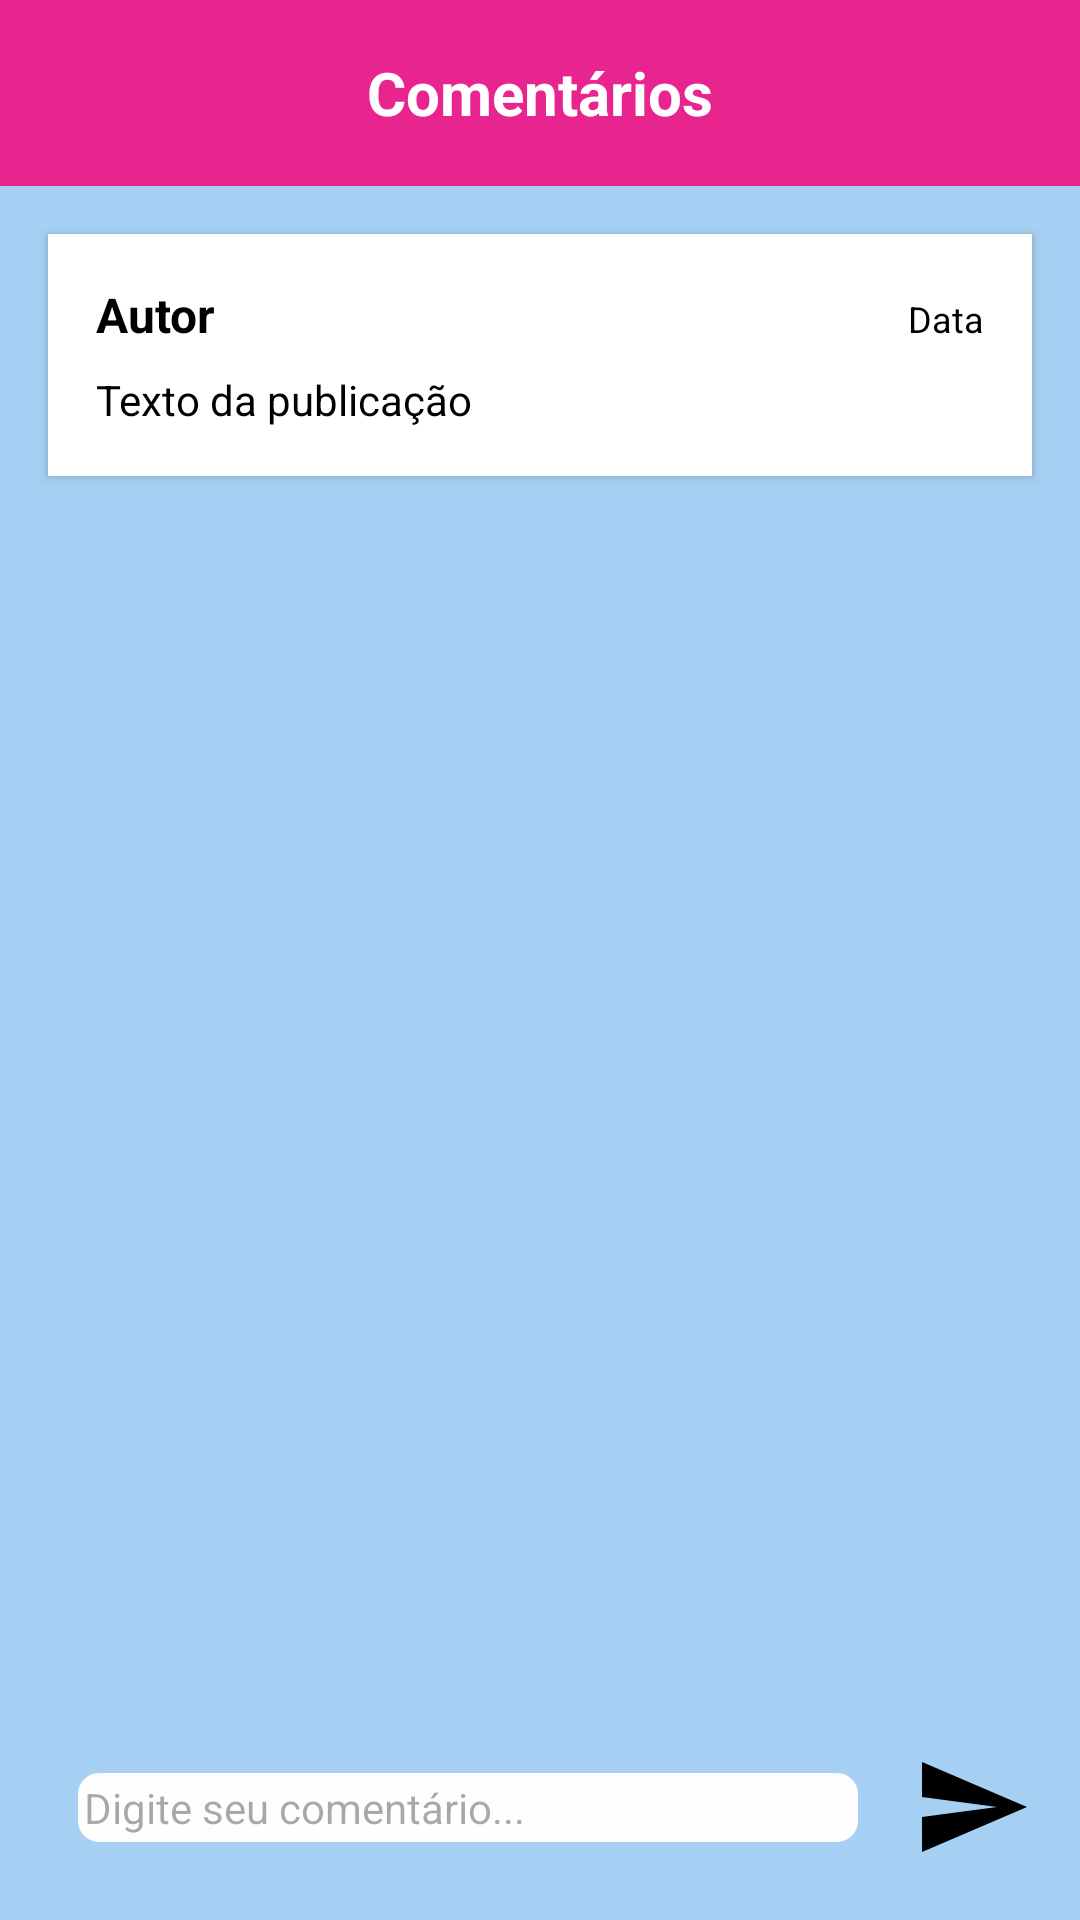

Layout XML and referenced resources for this Android screen:
<!-- AndroidManifest.xml: application theme Theme.MyOrkutcom -->
<!-- res/layout/activity_comentarios.xml -->
<?xml version="1.0" encoding="utf-8"?>
<LinearLayout xmlns:android="http://schemas.android.com/apk/res/android"
    xmlns:app="http://schemas.android.com/apk/res-auto"
    xmlns:tools="http://schemas.android.com/tools"
    android:layout_width="match_parent"
    android:layout_height="match_parent"
    android:orientation="vertical"
    android:background="#A6D0F3"
    tools:context=".activity_comentarios">

    
    <LinearLayout
        android:layout_width="match_parent"
        android:layout_height="wrap_content"
        android:orientation="horizontal"
        android:padding="16dp"
        android:background="#E8258E"
        android:gravity="center_vertical">

        
        <ImageView
            android:id="@+id/imageViewVoltar"
            android:layout_width="30dp"
            android:layout_height="30dp"
            android:src="@drawable/ic_menu_close_clear_cancel"
            app:tint="@color/white"
            android:clickable="true" />

        <TextView
            android:layout_width="0dp"
            android:layout_height="wrap_content"
            android:layout_weight="1"
            android:text="Comentários"
            android:textSize="20sp"
            android:textStyle="bold"
            android:textColor="@color/white"
            android:gravity="center" />

        
        <View
            android:layout_width="30dp"
            android:layout_height="30dp" />

    </LinearLayout>

    
    <LinearLayout
        android:id="@+id/layoutPublicacaoOriginal"
        android:layout_width="match_parent"
        android:layout_height="wrap_content"
        android:orientation="vertical"
        android:background="@color/white"
        android:padding="16dp"
        android:layout_margin="16dp"
        android:elevation="2dp">

        <LinearLayout
            android:layout_width="match_parent"
            android:layout_height="wrap_content"
            android:orientation="horizontal"
            android:layout_marginBottom="8dp">

            <TextView
                android:id="@+id/textViewAutorPublicacao"
                android:layout_width="0dp"
                android:layout_height="wrap_content"
                android:layout_weight="1"
                android:text="Autor"
                android:textStyle="bold"
                android:textColor="@color/black"
                android:textSize="16sp" />

            <TextView
                android:id="@+id/textViewDataPublicacao"
                android:layout_width="wrap_content"
                android:layout_height="wrap_content"
                android:text="Data"
                android:textColor="@color/black"
                android:textSize="12sp" />

        </LinearLayout>

        <TextView
            android:id="@+id/textViewTextoPublicacao"
            android:layout_width="match_parent"
            android:layout_height="wrap_content"
            android:text="Texto da publicação"
            android:textColor="@color/black"
            android:textSize="14sp"
            android:lineSpacingExtra="4dp" />

    </LinearLayout>

    
    <androidx.recyclerview.widget.RecyclerView
        android:id="@+id/recyclerViewComentarios"
        android:layout_width="match_parent"
        android:layout_height="0dp"
        android:layout_weight="1"
        android:padding="8dp" />

    
    <LinearLayout
        android:layout_width="match_parent"
        android:layout_height="wrap_content"
        android:orientation="horizontal"
        android:padding="16dp"
        android:gravity="center_vertical">

        <EditText
            android:id="@+id/editTextComentario"
            android:layout_width="0dp"
            android:layout_height="wrap_content"
            android:layout_weight="1"
            android:background="@drawable/edittext_background"
            android:padding="12dp"
            android:textSize="14sp"
            android:hint="Digite seu comentário..."
            android:maxLines="3" />

        <ImageView
            android:id="@+id/imageViewEnviarComentario"
            android:layout_width="40dp"
            android:layout_height="40dp"
            android:src="@drawable/ic_menu_send"
            app:tint="@color/black"
            android:layout_marginStart="8dp"
            android:clickable="true" />

    </LinearLayout>

</LinearLayout>
<!-- resources referenced by this layout -->
<resources>
  <!-- drawable edittext_background (drawable) -->
  <?xml version="1.0" encoding="utf-8"?>
  <shape xmlns:android="http://schemas.android.com/apk/res/android">
      <solid android:color="#FFFEFE" />
      <stroke
          android:width="10dp"
          android:color="#A6D0F3" />
      <corners android:radius="12dp" />
      <padding
          android:left="12dp"
          android:top="12dp"
          android:right="12dp"
          android:bottom="12dp" />
  </shape>
  <!-- drawable ic_menu_send (drawable) -->
  <?xml version="1.0" encoding="utf-8"?>
  <vector xmlns:android="http://schemas.android.com/apk/res/android"
      android:width="24dp"
      android:height="24dp"
      android:viewportWidth="24"
      android:viewportHeight="24"
      android:tint="@color/white">
      <path
          android:fillColor="@android:color/white"
          android:pathData="M2.01,21L23,12 2.01,3 2,10l15,2 -15,2z"/>
  </vector>
  <style name="Theme.MyOrkutcom" parent="Base.Theme.MyOrkutcom" />
  <style name="Base.Theme.MyOrkutcom" parent="Theme.Material3.DayNight.NoActionBar">
          
          
      </style>
  <!-- not gathered from this repository: default colours our renderer supplied (Android Studio template values) -->
  <color name="black">#FF000000</color>
  <color name="white">#FFFFFFFF</color>
</resources>
